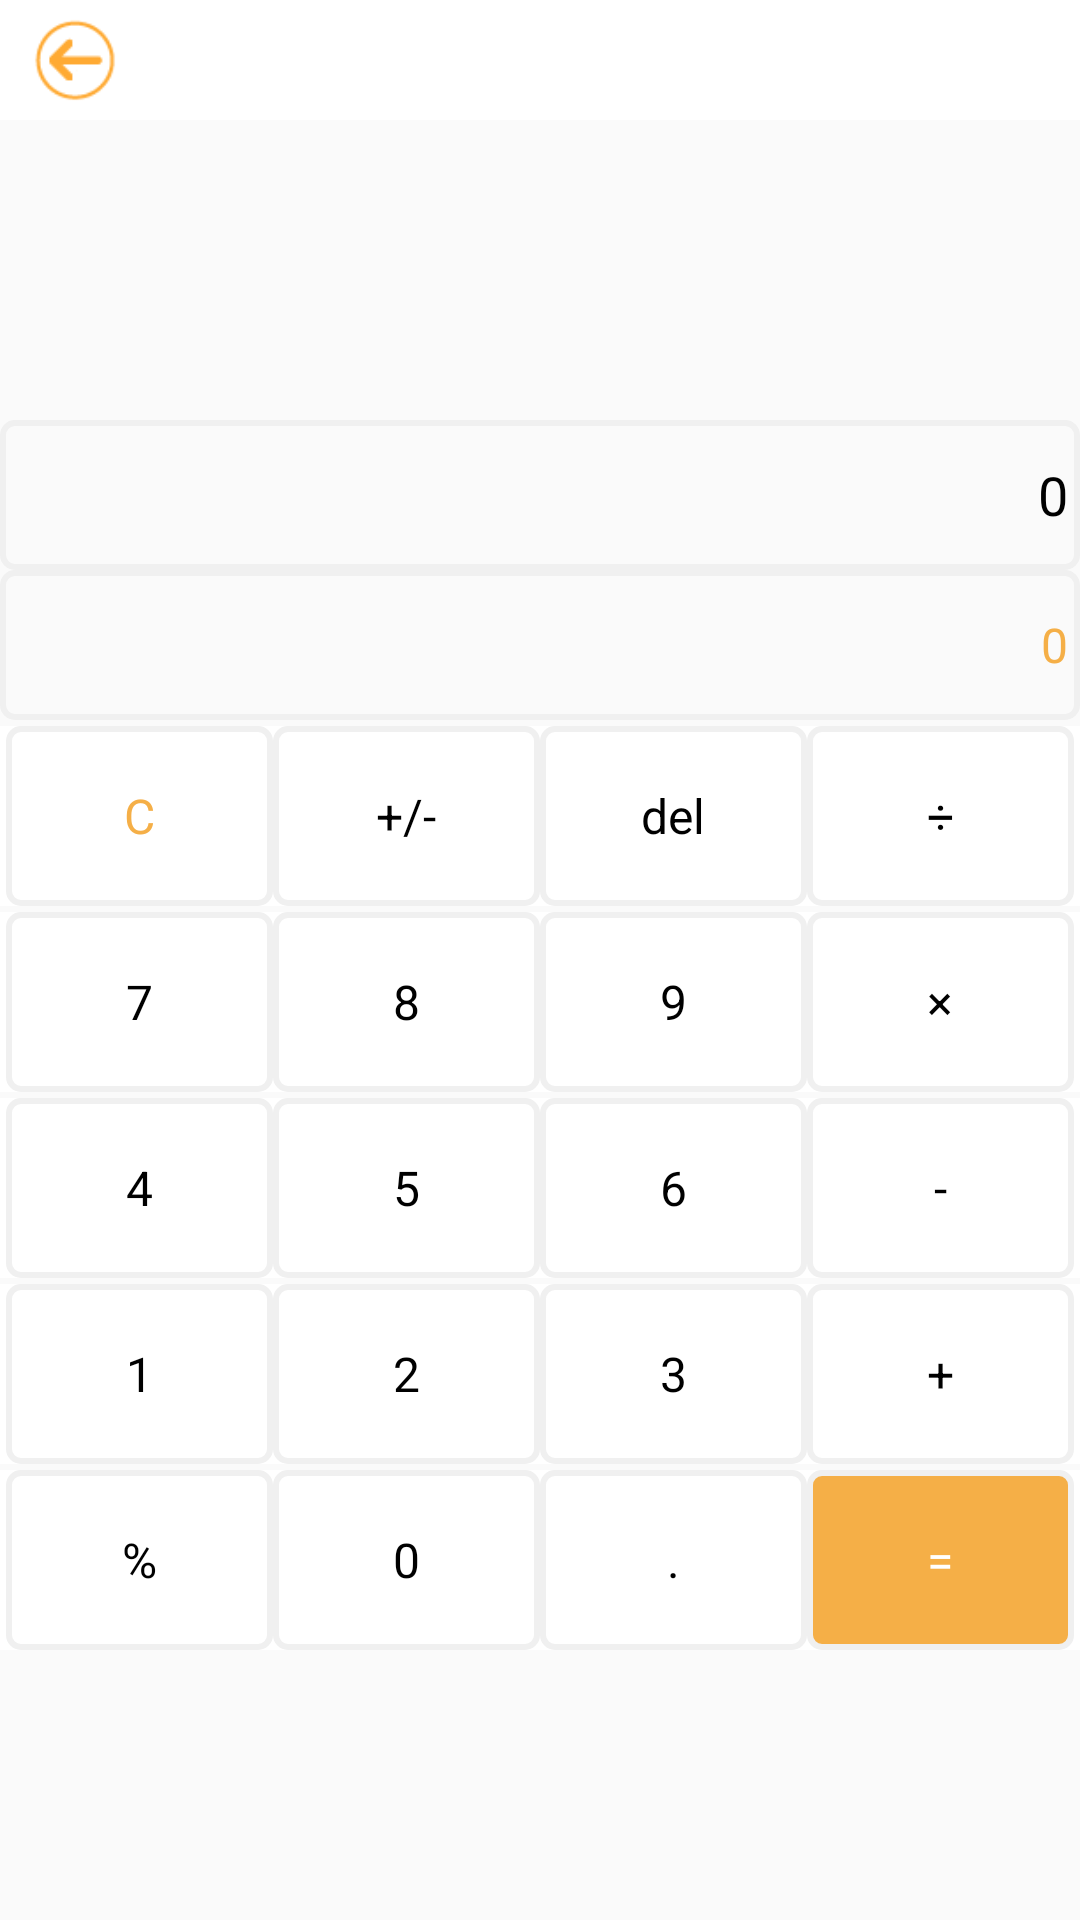

Write the Android layout XML for this screen, with the resource values it uses.
<!-- AndroidManifest.xml: application theme Theme.AppCompat.Light.NoActionBar -->
<!-- res/layout/activity_new_calculator.xml -->
<?xml version="1.0" encoding="utf-8"?>
<LinearLayout xmlns:android="http://schemas.android.com/apk/res/android"
    android:layout_width="match_parent"
    android:layout_height="match_parent"
    android:layout_marginTop="2dp"
    android:orientation="vertical">

    <include layout="@layout/title_layout"/>

    <EditText
        android:id="@+id/id_input_edit"
        android:layout_marginTop="100dp"
        android:layout_width="match_parent"
        android:layout_height="50dp"
        android:textSize="18sp"
        android:textColor="@color/colorBlack"
        android:hint="0"
        android:text="0"
        android:editable="false"
        android:paddingRight="4dp"
        android:maxLength="15"
        android:gravity="right|center_vertical"
        android:background="@drawable/edit_shape"/>

    <EditText
        android:cursorVisible="false"
        android:paddingRight="4dp"
        android:id="@+id/id_result_text"
        android:gravity="right|center_vertical"
        android:textColor="@color/colorSelectText"
        android:hint="0"
        android:textColorHint="@color/colorSelectText"
        android:textSize="16sp"
        android:layout_width="match_parent"
        android:layout_height="50dp"
        android:background="@drawable/edit_shape"/>

    <LinearLayout
        android:layout_width="match_parent"
        android:layout_height="60dp"
        android:layout_marginTop="2dp"
        android:background="@color/colorWhite"
        android:orientation="horizontal"
        android:paddingLeft="2dp"
        android:paddingRight="2dp">

        <TextView
            android:id="@+id/btn_clear"
            android:layout_width="0dp"
            android:layout_height="match_parent"
            android:layout_weight="1"
            android:background="@drawable/edit_shape"
            android:gravity="center"
            android:text="C"
            android:textColor="@color/colorSelectText"
            android:textSize="16sp" />

        <TextView
            android:id="@+id/btn_pluse_minus"
            android:layout_width="0dp"
            android:layout_height="match_parent"
            android:layout_weight="1"
            android:background="@drawable/edit_shape"
            android:gravity="center"
            android:text="+/-"
            android:textColor="@color/colorBlack"
            android:textSize="16sp" />

        <TextView
            android:id="@+id/btn_del"
            android:layout_width="0dp"
            android:layout_height="match_parent"
            android:layout_weight="1"
            android:background="@drawable/edit_shape"
            android:gravity="center"
            android:text="del"
            android:textColor="@color/colorBlack"
            android:textSize="16sp" />

        <TextView
            android:id="@+id/btn_divide"
            android:layout_width="0dp"
            android:layout_height="match_parent"
            android:layout_weight="1"
            android:background="@drawable/edit_shape"
            android:gravity="center"
            android:text="÷"
            android:textColor="@color/colorBlack"
            android:textSize="16sp" />


    </LinearLayout>


    <LinearLayout
        android:paddingLeft="2dp"
        android:paddingRight="2dp"
        android:layout_marginTop="2dp"
        android:layout_width="match_parent"
        android:layout_height="60dp"
        android:background="@color/colorWhite"
        android:orientation="horizontal">

        <TextView
            android:id="@+id/btn_7"
            android:layout_width="0dp"
            android:layout_weight="1"
            android:gravity="center"
            android:background="@drawable/edit_shape"
            android:text="7"
            android:textSize="16sp"
            android:textColor="@color/colorBlack"
            android:layout_height="match_parent" />

        <TextView
            android:id="@+id/btn_8"
            android:layout_width="0dp"
            android:layout_weight="1"
            android:gravity="center"
            android:background="@drawable/edit_shape"
            android:text="8"
            android:textSize="16sp"
            android:textColor="@color/colorBlack"
            android:layout_height="match_parent" />

        <TextView
            android:id="@+id/btn_9"
            android:layout_width="0dp"
            android:layout_weight="1"
            android:gravity="center"
            android:background="@drawable/edit_shape"
            android:text="9"
            android:textSize="16sp"
            android:textColor="@color/colorBlack"
            android:layout_height="match_parent" />

        <TextView
            android:id="@+id/btn_multiply"
            android:layout_width="0dp"
            android:layout_height="match_parent"
            android:layout_weight="1"
            android:background="@drawable/edit_shape"
            android:gravity="center"
            android:text="×"
            android:textColor="@color/colorBlack"
            android:textSize="16sp" />

    </LinearLayout>


    <LinearLayout
        android:paddingLeft="2dp"
        android:paddingRight="2dp"
        android:layout_marginTop="2dp"
        android:layout_width="match_parent"
        android:layout_height="60dp"
        android:background="@color/colorWhite"
        android:orientation="horizontal">

        <TextView
            android:id="@+id/btn_4"
            android:layout_width="0dp"
            android:layout_weight="1"
            android:gravity="center"
            android:background="@drawable/edit_shape"
            android:text="4"
            android:textSize="16sp"
            android:textColor="@color/colorBlack"
            android:layout_height="match_parent" />

        <TextView
            android:id="@+id/btn_5"
            android:layout_width="0dp"
            android:layout_weight="1"
            android:gravity="center"
            android:background="@drawable/edit_shape"
            android:text="5"
            android:textSize="16sp"
            android:textColor="@color/colorBlack"
            android:layout_height="match_parent" />

        <TextView
            android:id="@+id/btn_6"
            android:layout_width="0dp"
            android:layout_weight="1"
            android:gravity="center"
            android:background="@drawable/edit_shape"
            android:text="6"
            android:textSize="16sp"
            android:textColor="@color/colorBlack"
            android:layout_height="match_parent" />
        <TextView
            android:id="@+id/btn_minus"
            android:layout_width="0dp"
            android:layout_weight="1"
            android:gravity="center"
            android:background="@drawable/edit_shape"
            android:text="-"
            android:textSize="16sp"
            android:textColor="@color/colorBlack"
            android:layout_height="match_parent" />

    </LinearLayout>


    <LinearLayout
        android:paddingLeft="2dp"
        android:paddingRight="2dp"
        android:layout_marginTop="2dp"
        android:layout_width="match_parent"
        android:layout_height="60dp"
        android:background="@color/colorWhite"
        android:orientation="horizontal">

        <TextView
            android:id="@+id/btn_1"
            android:layout_width="0dp"
            android:layout_weight="1"
            android:gravity="center"
            android:background="@drawable/edit_shape"
            android:text="1"
            android:textSize="16sp"
            android:textColor="@color/colorBlack"
            android:layout_height="match_parent" />

        <TextView
            android:id="@+id/btn_2"
            android:layout_width="0dp"
            android:layout_weight="1"
            android:gravity="center"
            android:background="@drawable/edit_shape"
            android:text="2"
            android:textSize="16sp"
            android:textColor="@color/colorBlack"
            android:layout_height="match_parent" />

        <TextView
            android:id="@+id/btn_3"
            android:layout_width="0dp"
            android:layout_weight="1"
            android:gravity="center"
            android:background="@drawable/edit_shape"
            android:text="3"
            android:textSize="16sp"
            android:textColor="@color/colorBlack"
            android:layout_height="match_parent" />
        <TextView
            android:id="@+id/btn_pluse"
            android:layout_width="0dp"
            android:layout_weight="1"
            android:gravity="center"
            android:background="@drawable/edit_shape"
            android:text="+"
            android:textSize="16sp"
            android:textColor="@color/colorBlack"
            android:layout_height="match_parent" />

    </LinearLayout>


    <LinearLayout
        android:paddingLeft="2dp"
        android:paddingRight="2dp"
        android:layout_marginTop="2dp"
        android:layout_width="match_parent"
        android:layout_height="60dp"
        android:background="@color/colorWhite"
        android:orientation="horizontal">

        <TextView
            android:id="@+id/btn_complementation"
            android:layout_width="0dp"
            android:layout_weight="1"
            android:gravity="center"
            android:background="@drawable/edit_shape"
            android:text="%"
            android:textSize="16sp"
            android:textColor="@color/colorBlack"
            android:layout_height="match_parent" />

        <TextView
            android:id="@+id/btn_0"
            android:layout_width="0dp"
            android:layout_weight="1"
            android:gravity="center"
            android:background="@drawable/edit_shape"
            android:text="0"
            android:textSize="16sp"
            android:textColor="@color/colorBlack"
            android:layout_height="match_parent" />

        <TextView
            android:id="@+id/btn_point"
            android:layout_width="0dp"
            android:layout_weight="1"
            android:gravity="center"
            android:background="@drawable/edit_shape"
            android:text="."
            android:textSize="16sp"
            android:textColor="@color/colorBlack"
            android:layout_height="match_parent" />
        <TextView
            android:id="@+id/btn_equal"
            android:layout_width="0dp"
            android:layout_weight="1"
            android:gravity="center"
            android:background="@drawable/edit_shape_select"
            android:text="="
            android:textSize="16sp"
            android:textColor="@color/colorWhite"
            android:layout_height="match_parent" />

    </LinearLayout>



</LinearLayout>
<!-- res/layout/title_layout.xml (included above) -->
<?xml version="1.0" encoding="utf-8"?>
<RelativeLayout xmlns:android="http://schemas.android.com/apk/res/android"
    android:layout_width="match_parent"
    android:layout_height="40dp"
    android:background="@color/colorWhite">

    <ImageView
        android:id="@+id/id_back"
        android:layout_marginLeft="10dp"
        android:layout_width="30dp"
        android:layout_height="match_parent"
        android:src="@mipmap/back"/>

    <TextView
        android:layout_centerInParent="true"
        android:id="@+id/id_title"
        android:gravity="center"
        android:layout_width="match_parent"
        android:layout_height="match_parent"
        android:textSize="18sp"
        android:textColor="@color/colorBlack"/>

    <ImageView
        android:visibility="gone"
        android:id="@+id/id_help"
        android:layout_marginLeft="10dp"
        android:layout_alignParentRight="true"
        android:layout_width="30dp"
        android:layout_marginRight="10dp"
        android:layout_height="match_parent"
        android:src="@mipmap/help"/>


</RelativeLayout>
<!-- resources referenced by this layout -->
<resources>
  <color name="colorBlack">#000000</color>
  <color name="colorSelectText">#F5AF47</color>
  <color name="colorWhite">#FFFFFF</color>
  <!-- drawable edit_shape (drawable) -->
  <?xml version="1.0" encoding="utf-8"?>
  <shape xmlns:android="http://schemas.android.com/apk/res/android">
      <corners android:radius="4dp"/>
      <stroke
          android:color="@color/colorBackground"
          android:width="2dp"/>
  </shape>
  <!-- drawable edit_shape_select (drawable) -->
  <?xml version="1.0" encoding="utf-8"?>
  <shape xmlns:android="http://schemas.android.com/apk/res/android">
      <corners android:radius="4dp"/>
      <stroke
          android:color="@color/colorBackground"
          android:width="2dp"/>
      <solid android:color="@color/colorSelectText"/>
  </shape>
  <!-- mipmap back: png bitmap (mipmap-mdpi, 1026 bytes) -->
  <!-- mipmap help: png bitmap (mipmap-mdpi, 1164 bytes) -->
  <color name="colorBackground">#F0F0F0</color>
</resources>
